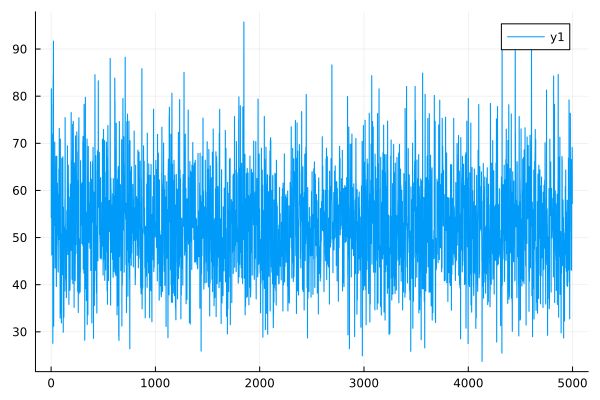

The data file committed next to this chart (first rows):
0	54.30560416317424
1	54.24
2	81.5
3	81.56
4	63.83
5	63.81
6	46.28
7	46.38
8	63.84
9	63.85
10	52.81
11	52.87
12	52.37
13	52.38
14	71.96
15	72.01
16	27.55
17	27.54
18	78.24
19	78.29
20	84.47
21	84.5
22	91.7
23	91.65
24	31.19
25	31.18
26	59.44
27	59.44
28	52.52
29	52.52
30	58.79
31	58.79
32	55.08
33	55.07
34	70.25
35	70.24
36	63.98
37	63.98
38	43.54
39	43.52
40	59.62
41	59.63
42	61.37
43	61.39
44	59.51
45	59.51
46	67.21
47	67.19
48	45.97
49	45.96
50	39.62
51	39.61
52	50.81
53	50.81
54	67.27
55	67.25
56	50.82
57	50.81
58	53.42
59	53.41
60	61.53
... 4,940 more rows
